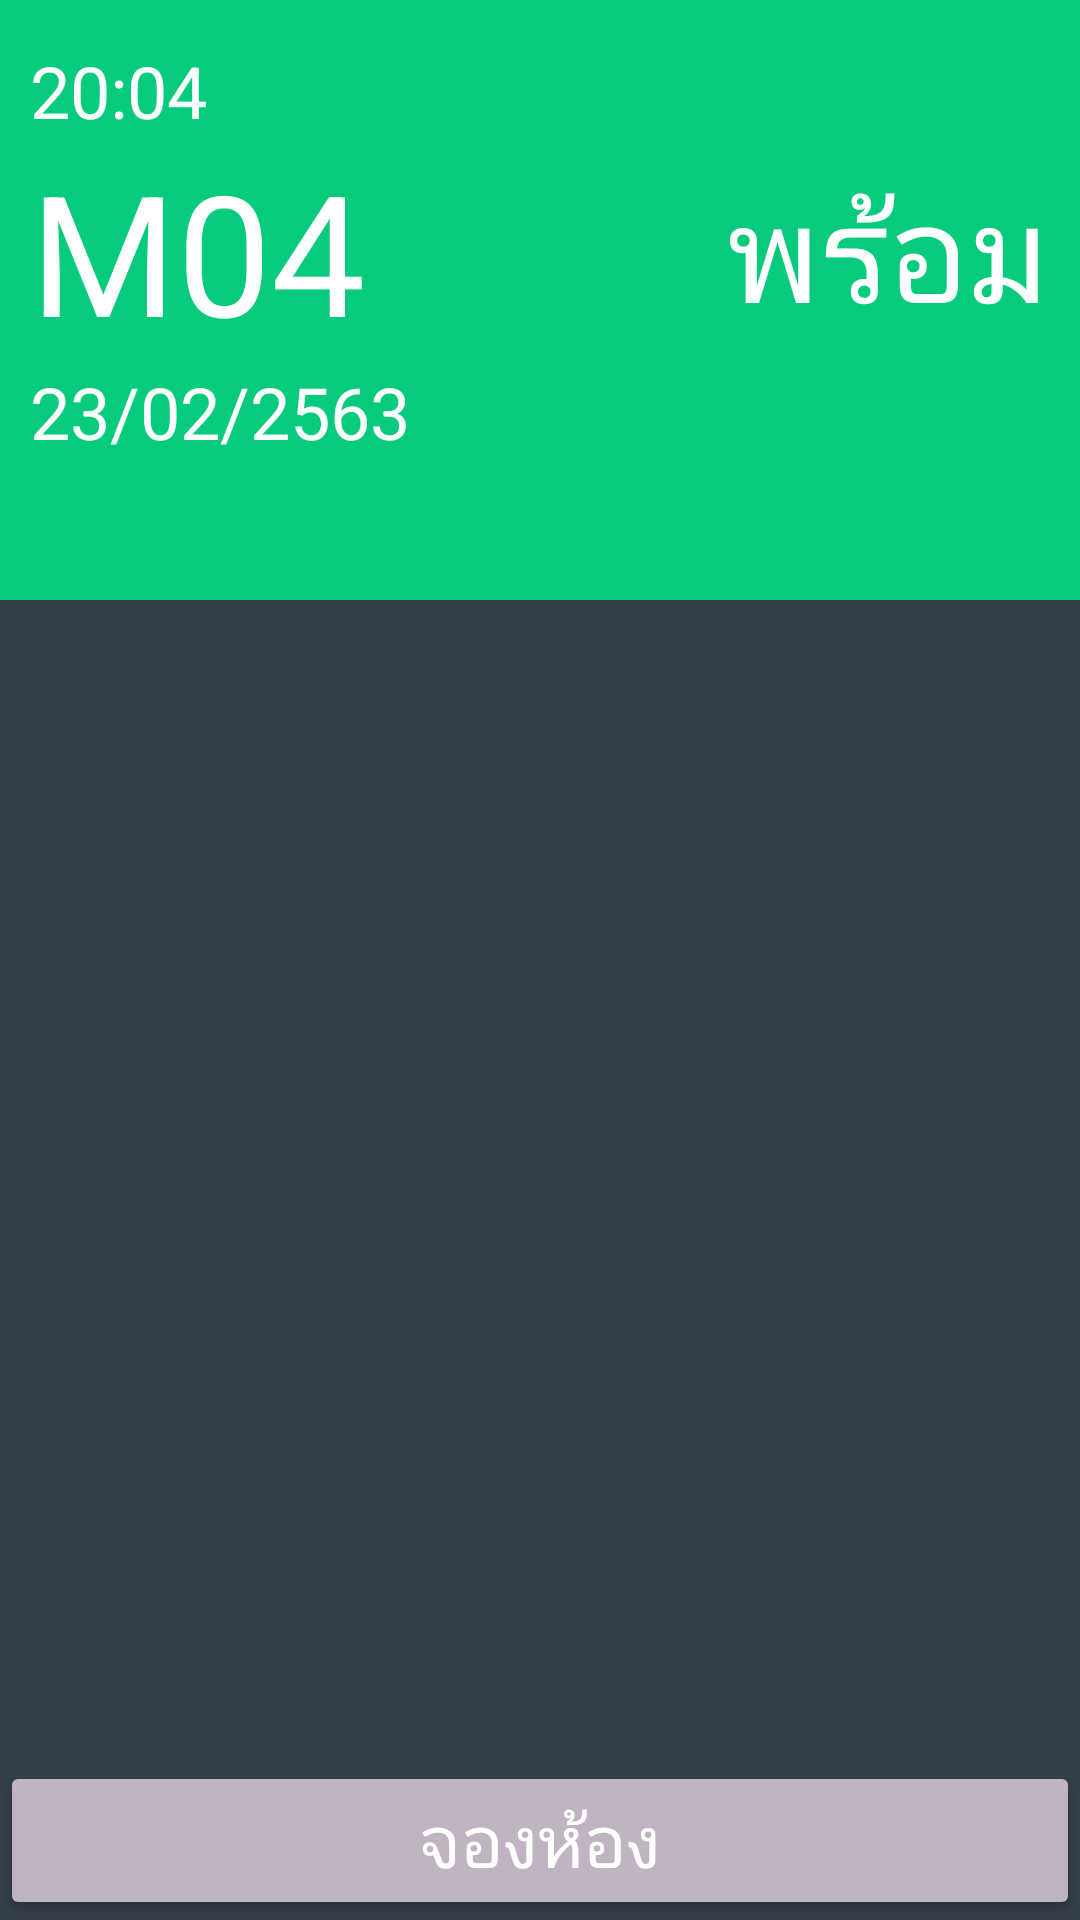

Reconstruct the res/layout file that produces this screen, plus the resources it refers to.
<!-- AndroidManifest.xml: application theme AppTheme -->
<!-- res/layout/fragment_home.xml -->
<?xml version="1.0" encoding="utf-8"?>
<androidx.constraintlayout.widget.ConstraintLayout xmlns:android="http://schemas.android.com/apk/res/android"
    xmlns:app="http://schemas.android.com/apk/res-auto"
    xmlns:tools="http://schemas.android.com/tools"
    android:layout_width="match_parent"
    android:layout_height="match_parent">

    <androidx.constraintlayout.widget.ConstraintLayout
        android:id="@+id/home_header"
        android:layout_width="match_parent"
        android:layout_height="200dp"
        android:background="@color/colorAvaliable"
        tools:ignore="MissingConstraints">

        <LinearLayout
            android:layout_width="match_parent"
            android:layout_height="match_parent"
            android:gravity="center_vertical"
            android:orientation="vertical"
            android:padding="10dp">

            <LinearLayout
                android:layout_width="match_parent"
                android:layout_height="wrap_content"
                android:orientation="vertical">

                <LinearLayout
                    android:layout_width="match_parent"
                    android:layout_height="match_parent"
                    android:orientation="horizontal">

                    <LinearLayout
                        android:layout_width="wrap_content"
                        android:layout_height="wrap_content"
                        android:orientation="vertical">

                        <TextView
                            android:id="@+id/home_currenttime"
                            android:layout_width="match_parent"
                            android:layout_height="wrap_content"
                            android:text="20:04"
                            android:textAppearance="@android:style/TextAppearance.Material.Headline"
                            android:textColor="@color/colorWhite">

                        </TextView>

                        <TextView
                            android:id="@+id/home_roomname"
                            android:layout_width="match_parent"
                            android:layout_height="wrap_content"
                            android:text="M04"
                            android:textAppearance="@android:style/TextAppearance.Material.Display3"
                            android:textColor="@color/colorWhite">

                        </TextView>

                        <TextView
                            android:id="@+id/home_currentdate"
                            android:layout_width="match_parent"
                            android:layout_height="wrap_content"
                            android:text="23/02/2563"
                            android:textAppearance="@android:style/TextAppearance.Material.Headline"
                            android:textColor="@color/colorWhite">

                        </TextView>

                    </LinearLayout>

                    <LinearLayout
                        android:layout_width="match_parent"
                        android:layout_height="wrap_content"
                        android:layout_gravity="center_vertical"
                        android:orientation="horizontal">

                        <TextView
                            android:id="@+id/home_status"
                            android:layout_width="match_parent"
                            android:layout_height="wrap_content"
                            android:text="พร้อม"
                            android:textAlignment="textEnd"
                            android:textAppearance="@android:style/TextAppearance.Material.Display2"
                            android:textColor="@color/colorWhite">

                        </TextView>

                    </LinearLayout>

                </LinearLayout>

                <LinearLayout
                    android:layout_width="match_parent"
                    android:layout_height="wrap_content"
                    android:orientation="vertical">

                    <HorizontalScrollView
                        android:layout_width="match_parent"
                        android:layout_height="wrap_content"
                        android:scrollbars="none">

                        <TextView
                            android:id="@+id/home_topic_slide"
                            android:layout_width="wrap_content"
                            android:layout_height="wrap_content"
                            android:ellipsize="none"
                            android:scrollHorizontally="true"
                            android:singleLine="true"
                            android:textAppearance="@android:style/TextAppearance.Material.Headline"
                            android:textColor="@color/colorWhite">

                        </TextView>
                    </HorizontalScrollView>

                </LinearLayout>

            </LinearLayout>

        </LinearLayout>

    </androidx.constraintlayout.widget.ConstraintLayout>

    <ScrollView
        android:id="@+id/home_scrollview"
        android:layout_width="match_parent"
        android:layout_height="0dp"
        android:background="@color/colorBackground"
        android:fillViewport="true"
        app:layout_constraintBottom_toTopOf="@id/home_footer"
        app:layout_constraintTop_toBottomOf="@id/home_header">

        <RelativeLayout
            android:layout_width="match_parent"
            android:layout_height="match_parent"
            android:elevation="8dp">

            <LinearLayout
                android:layout_width="match_parent"
                android:layout_height="match_parent"
                android:gravity="center_vertical|center_horizontal"
                android:orientation="vertical">

                <TextView
                    android:id="@+id/home_message"
                    android:layout_width="match_parent"
                    android:layout_height="match_parent"
                    android:gravity="center_vertical|center_horizontal"
                    android:textAppearance="@android:style/TextAppearance.Material.Display2"
                    android:textColor="@color/colorWhite"></TextView>

            </LinearLayout>

            <LinearLayout
                android:layout_width="match_parent"
                android:layout_height="match_parent"
                android:orientation="vertical"
                android:padding="5dp">

                <ListView
                    android:id="@+id/home_booking_list"
                    android:layout_width="match_parent"
                    android:layout_height="wrap_content"
                    android:divider="@color/colorWhite"
                    android:dividerHeight="2dp"
                    android:elevation="1dp"></ListView>

            </LinearLayout>

        </RelativeLayout>

    </ScrollView>

    <androidx.constraintlayout.widget.ConstraintLayout
        android:id="@+id/home_footer"
        android:layout_width="match_parent"
        android:layout_height="wrap_content"
        android:background="@color/colorBackground"
        app:layout_constraintBottom_toBottomOf="parent"
        app:layout_constraintEnd_toEndOf="parent"
        app:layout_constraintStart_toStartOf="parent">

        <LinearLayout
            android:layout_width="match_parent"
            android:layout_height="wrap_content"
            android:orientation="vertical"
            tools:ignore="MissingConstraints">

            <Button
                android:id="@+id/home_active_btn"
                android:layout_width="match_parent"
                android:layout_height="wrap_content"
                android:text="เข้าใช้งาน"
                android:textSize="24dp"
                android:theme="@style/AppTheme.ButtonActiveRoom"
                android:visibility="invisible">

            </Button>

            <Button
                android:id="@+id/home_booking_btn"
                android:layout_width="match_parent"
                android:layout_height="wrap_content"
                android:text="จองห้อง"
                android:textSize="24dp"
                android:theme="@style/AppTheme.Button">

            </Button>

        </LinearLayout>

    </androidx.constraintlayout.widget.ConstraintLayout>

</androidx.constraintlayout.widget.ConstraintLayout>
<!-- resources referenced by this layout -->
<resources>
  <color name="colorAvaliable">#06CB7C</color>
  <color name="colorBackground">#353F48</color>
  <color name="colorWhite">#FFFFFF</color>
  <style name="AppTheme.Button" parent="Widget.AppCompat.Button.Colored">
          <item name="colorButtonNormal">@color/colorPrimaryDark</item>
          <item name="android:textColor">@color/colorWhite</item>
      </style>
  <style name="AppTheme.ButtonActiveRoom" parent="Widget.AppCompat.Button.Colored">
          <item name="colorButtonNormal">@color/colorNoAvaliable</item>
          <item name="android:textColor">@color/colorWhite</item>
      </style>
  <style name="AppTheme" parent="Theme.AppCompat.Light.NoActionBar">
          
          <item name="colorPrimary">@color/colorPrimary</item>
          <item name="colorPrimaryDark">@color/colorPrimaryDark</item>
          <item name="colorAccent">@color/colorAccent</item>
      </style>
  <color name="colorPrimaryDark">#c0b3c2</color>
  <color name="colorNoAvaliable">#B00020</color>
  <color name="colorPrimary">#f3e5f5</color>
  <color name="colorAccent">#D81B60</color>
</resources>
